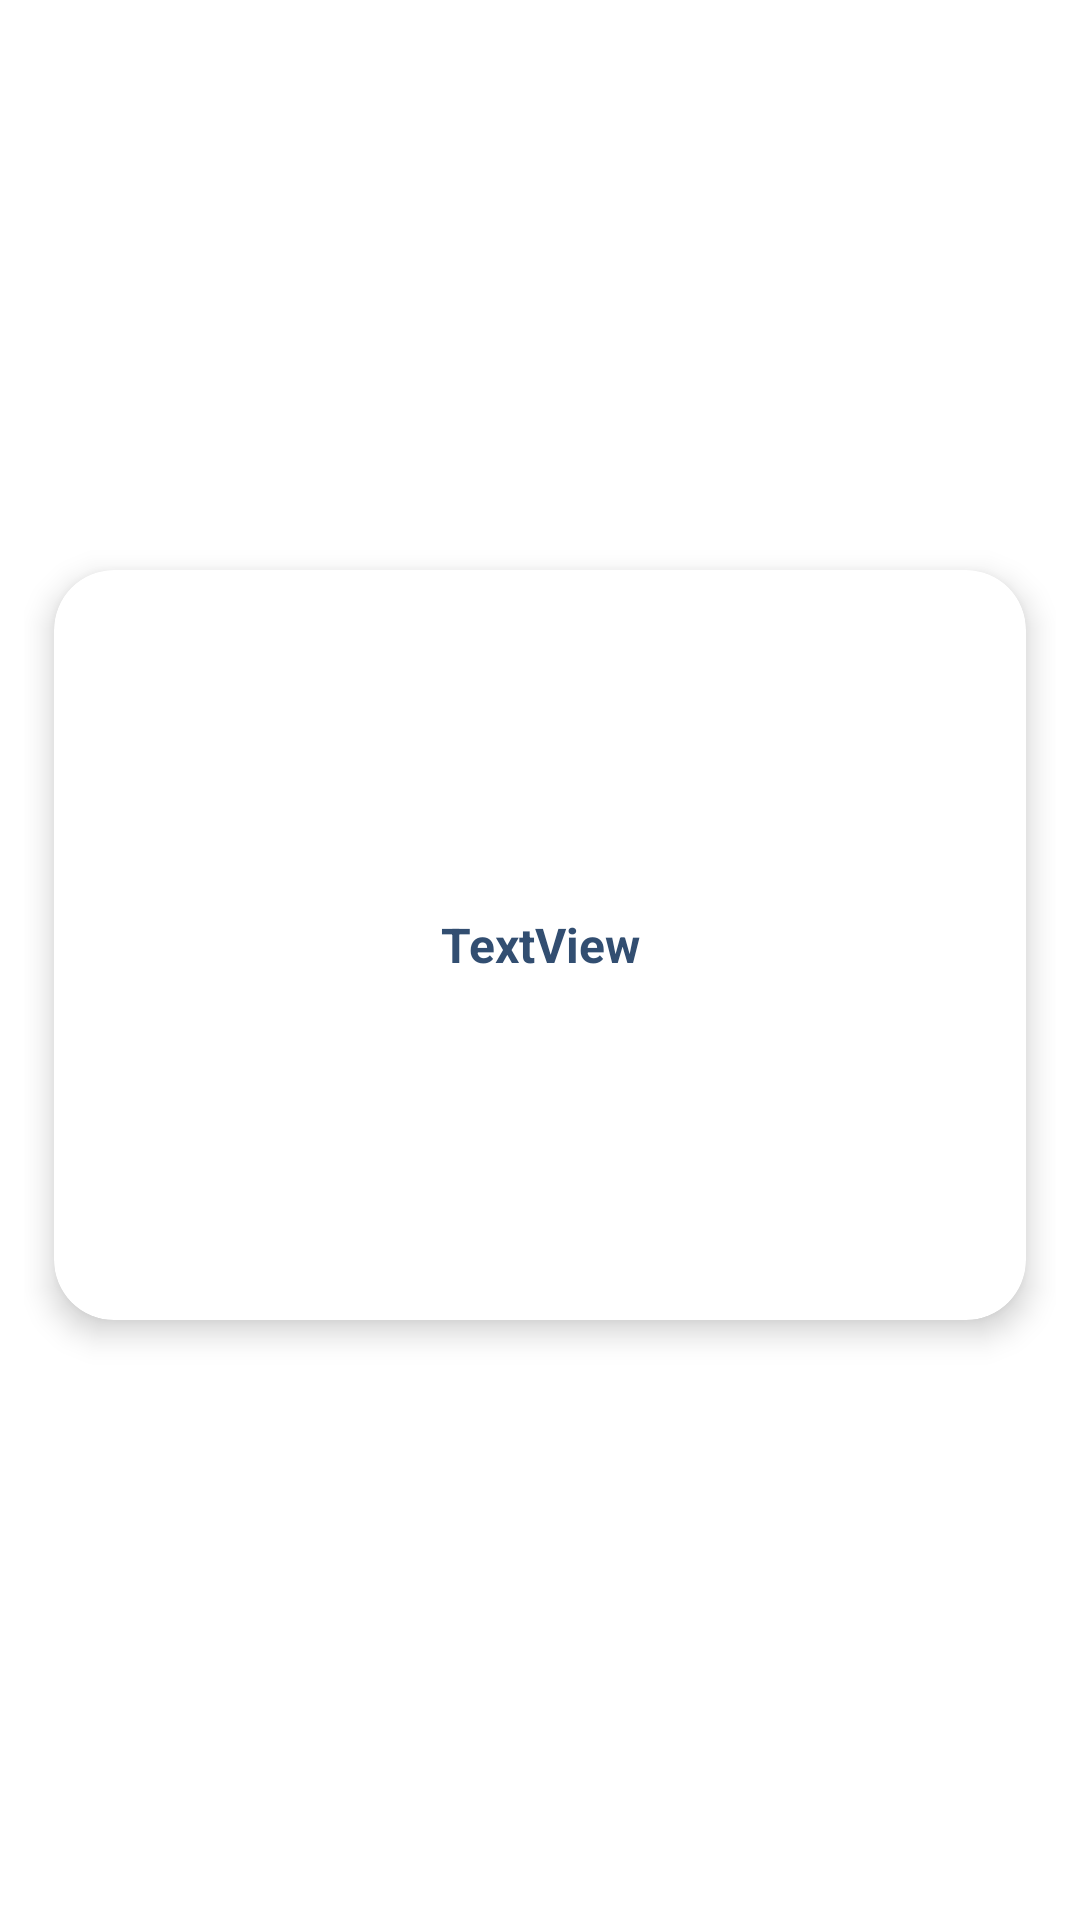

Reconstruct the res/layout file that produces this screen, plus the resources it refers to.
<!-- AndroidManifest.xml: application theme AppTheme -->
<!-- res/layout/shayaari.xml -->
<LinearLayout
    xmlns:android="http://schemas.android.com/apk/res/android"
    xmlns:app="http://schemas.android.com/apk/res-auto"
    xmlns:tools="http://schemas.android.com/tools"
    android:layout_width="match_parent"
    android:layout_height="match_parent"
    android:orientation="vertical">
    <LinearLayout
        android:id="@+id/linear1"
        android:layout_width="match_parent"
        android:layout_height="match_parent"
        android:padding="8dp"
        android:gravity="center_horizontal|center_vertical"
        android:orientation="vertical"
        android:layout_gravity="center_horizontal|center_vertical"
        tools:ignore="UselessParent">
        <androidx.cardview.widget.CardView
            android:id="@+id/cardview1"
            android:layout_width="match_parent"
            android:layout_height="wrap_content"
            android:layout_marginLeft="10dp"
            android:layout_marginRight="10dp"
            android:layout_marginBottom="10dp"
            android:padding="8dp"
            android:gravity="center_horizontal|center_vertical"
            android:layout_gravity="center_horizontal|center_vertical"
            app:cardElevation="6dp"
            app:cardCornerRadius="20dp">
            <TextView
                android:id="@+id/textview1"
                android:focusable="false"
                android:layout_width="match_parent"
                android:layout_height="250dp"
                android:padding="8dp"
                android:gravity="center_horizontal|center_vertical"
                android:text="@string/textview"
                android:textSize="16sp"
                android:textStyle="bold"
                android:textColor="#324E71"
                android:layout_gravity="center_horizontal|center_vertical" />
        </androidx.cardview.widget.CardView>
    </LinearLayout>
</LinearLayout>
<!-- resources referenced by this layout -->
<resources>
  <string name="textview">TextView</string>
  <style name="AppTheme" parent="Theme.MaterialComponents.Light.NoActionBar">
          <item name="colorPrimary">@color/colorPrimary</item>
          <item name="colorPrimaryDark">@color/colorPrimaryDark</item>
          <item name="colorAccent">@color/colorAccent</item>
          <item name="colorControlHighlight">@color/colorControlHighlight</item>
          <item name="colorControlNormal">@color/colorControlNormal</item>
      </style>
  <color name="colorPrimary">#FFCDD2</color>
  <color name="colorPrimaryDark">#FFCDD2</color>
  <color name="colorAccent">#008DCD</color>
  <color name="colorControlHighlight">#FFFFFF</color>
  <color name="colorControlNormal">#57BEEE</color>
</resources>
